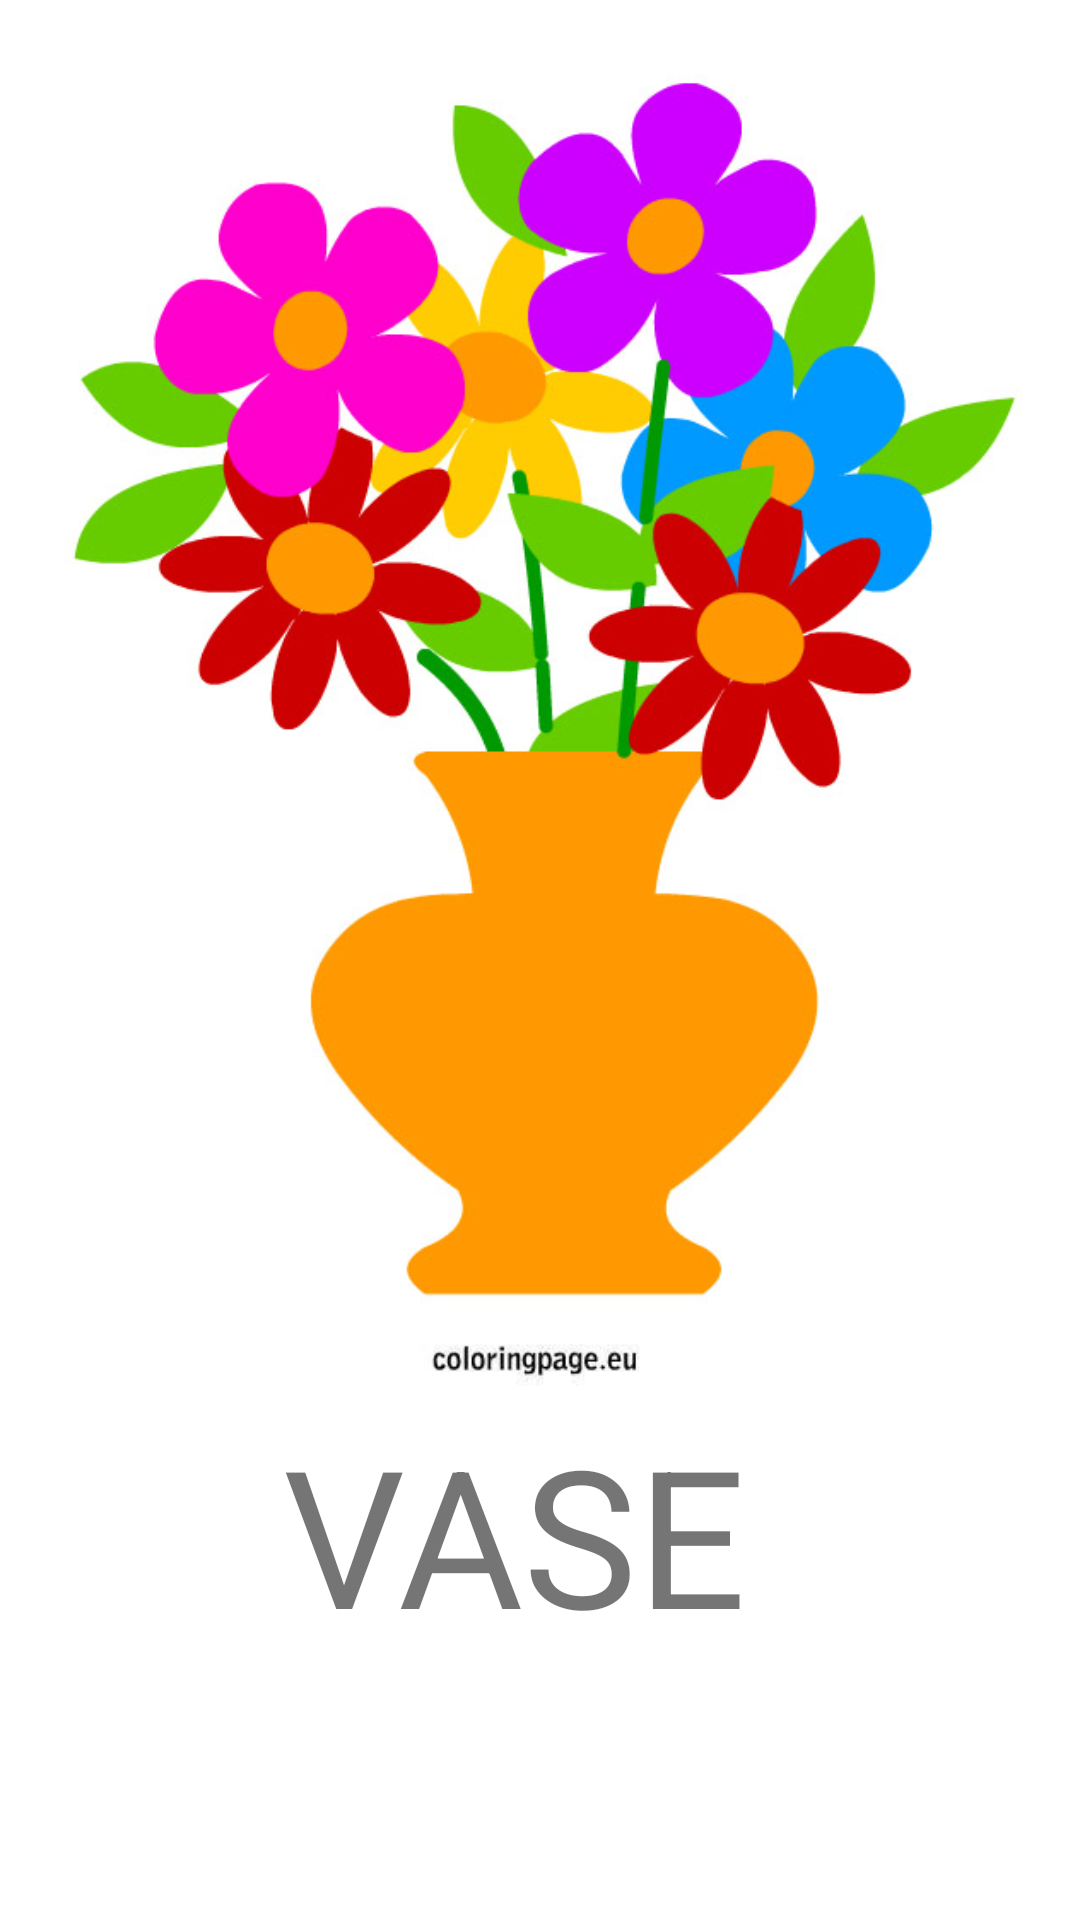

The Android layout XML behind this screen, and the referenced resources:
<!-- AndroidManifest.xml: application theme Theme.ShiftingActivities -->
<!-- res/layout/activity_v.xml -->
<?xml version="1.0" encoding="utf-8"?>
<androidx.constraintlayout.widget.ConstraintLayout xmlns:android="http://schemas.android.com/apk/res/android"
    xmlns:app="http://schemas.android.com/apk/res-auto"
    xmlns:tools="http://schemas.android.com/tools"
    android:layout_width="match_parent"
    android:layout_height="match_parent"
    tools:context=".V">

    <ImageView
        android:id="@+id/imageView22"
        android:layout_width="398dp"
        android:layout_height="458dp"
        app:layout_constraintBottom_toBottomOf="parent"
        app:layout_constraintEnd_toEndOf="parent"
        app:layout_constraintHorizontal_bias="0.461"
        app:layout_constraintStart_toStartOf="parent"
        app:layout_constraintTop_toTopOf="parent"
        app:layout_constraintVertical_bias="0.058"
        app:srcCompat="@drawable/vase" />

    <TextView
        android:id="@+id/textView23"
        android:layout_width="208dp"
        android:layout_height="116dp"
        android:text="VASE"
        android:textSize="64dp"
        app:layout_constraintBottom_toBottomOf="parent"
        app:layout_constraintEnd_toEndOf="parent"
        app:layout_constraintHorizontal_bias="0.62"
        app:layout_constraintStart_toStartOf="parent"
        app:layout_constraintTop_toBottomOf="@+id/imageView22"
        app:layout_constraintVertical_bias="0.0" />
</androidx.constraintlayout.widget.ConstraintLayout>
<!-- resources referenced by this layout -->
<resources>
  <!-- drawable vase: jpg bitmap (drawable-v24, 97713 bytes) -->
  <style name="Theme.ShiftingActivities" parent="Theme.MaterialComponents.DayNight.DarkActionBar">
          
          <item name="colorPrimary">@color/purple_500</item>
          <item name="colorPrimaryVariant">@color/purple_700</item>
          <item name="colorOnPrimary">@color/white</item>
          
          <item name="colorSecondary">@color/teal_200</item>
          <item name="colorSecondaryVariant">@color/teal_700</item>
          <item name="colorOnSecondary">@color/black</item>
          
          <item name="android:statusBarColor" tools:targetApi="l">?attr/colorPrimaryVariant</item>
          
      </style>
  <!-- not gathered from this repository: default colours our renderer supplied (Android Studio template values) -->
  <color name="purple_500">#FF6200EE</color>
  <color name="purple_700">#FF3700B3</color>
  <color name="teal_200">#FF03DAC5</color>
  <color name="teal_700">#FF018786</color>
  <color name="black">#FF000000</color>
  <color name="white">#FFFFFFFF</color>
</resources>
